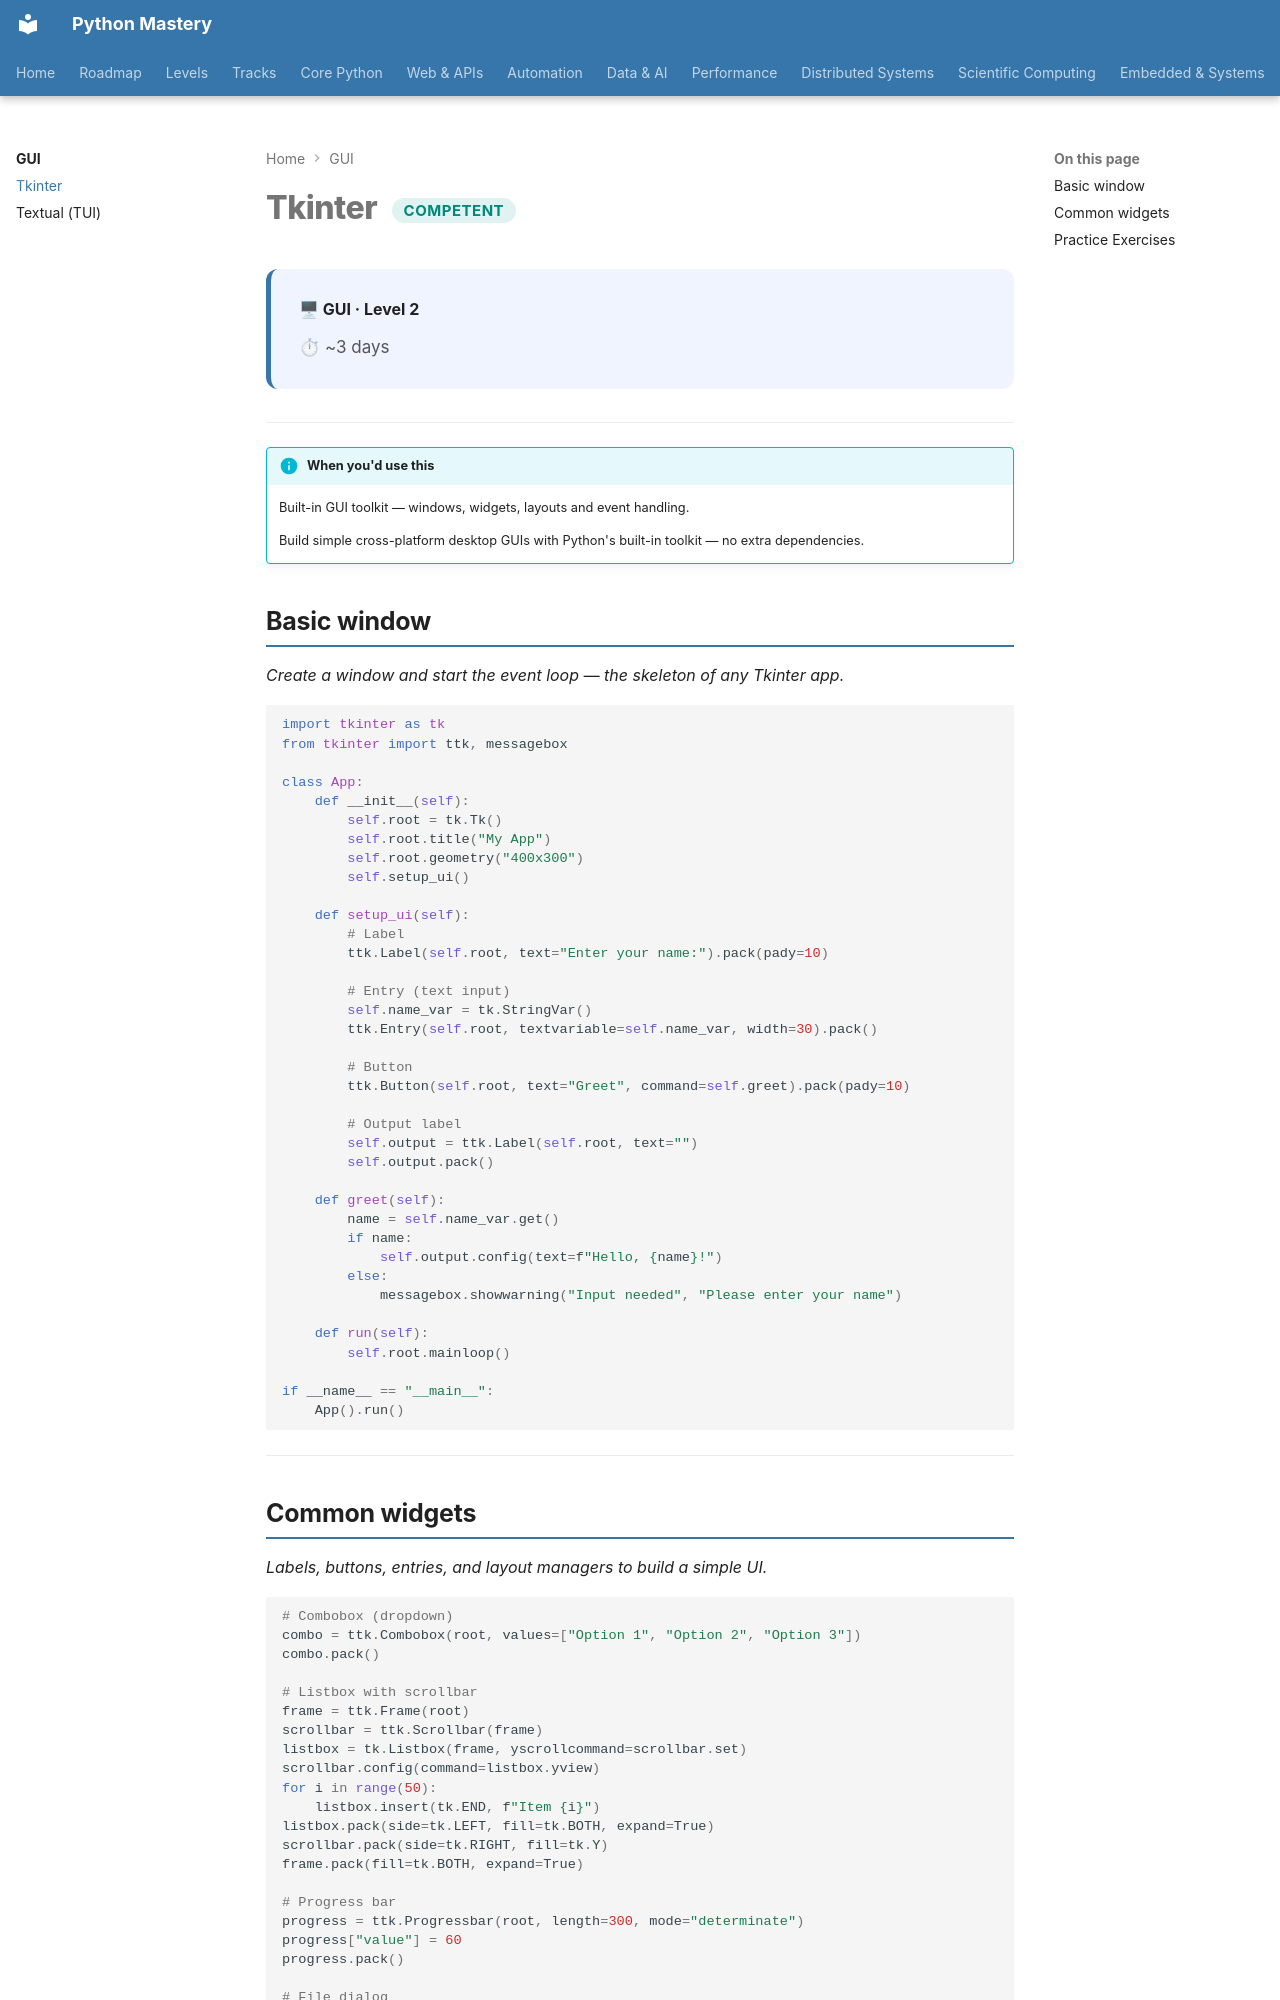

repository: SSnp75/PythonMastery-Site · page: gui/tkinter/index.html · generator: mkdocs

---
title: Tkinter
description: Built-in GUI toolkit — windows, widgets, layouts and event handling
---

# Tkinter <span class="pm-badge pm-badge-competent">Competent</span>

<div class="pm-topic-header">
  <strong>🖥 GUI · Level 2</strong>
  <div class="pm-topic-meta">
    <span>⏱ ~3 days</span>
  </div>
</div>

---

!!! info "When you'd use this"
    Built-in GUI toolkit — windows, widgets, layouts and event handling.

    Build simple cross-platform desktop GUIs with Python's built-in toolkit — no extra dependencies.


## Basic window

*Create a window and start the event loop — the skeleton of any Tkinter app.*

```python
import tkinter as tk
from tkinter import ttk, messagebox

class App:
    def __init__(self):
        self.root = tk.Tk()
        self.root.title("My App")
        self.root.geometry("400x300")
        self.setup_ui()

    def setup_ui(self):
        # Label
        ttk.Label(self.root, text="Enter your name:").pack(pady=10)

        # Entry (text input)
        self.name_var = tk.StringVar()
        ttk.Entry(self.root, textvariable=self.name_var, width=30).pack()

        # Button
        ttk.Button(self.root, text="Greet", command=self.greet).pack(pady=10)

        # Output label
        self.output = ttk.Label(self.root, text="")
        self.output.pack()

    def greet(self):
        name = self.name_var.get()
        if name:
            self.output.config(text=f"Hello, {name}!")
        else:
            messagebox.showwarning("Input needed", "Please enter your name")

    def run(self):
        self.root.mainloop()

if __name__ == "__main__":
    App().run()
```

---
